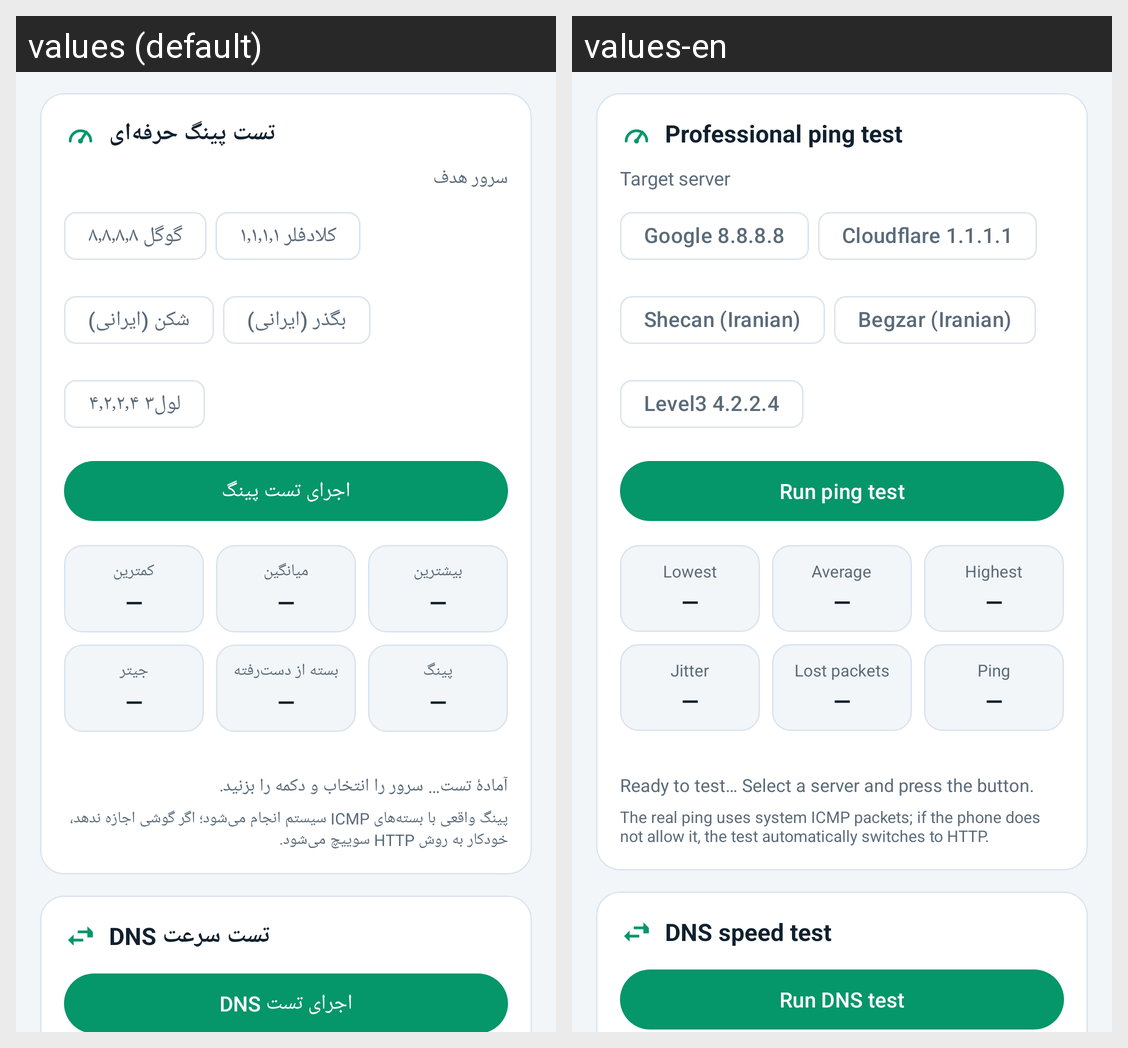

The Android screen above is rendered under two locales of the same app. Produce the string resources it draws, with the default and per-locale values.
Android screen res/layout/page_tools.xml rendered under 2 locales, left to right: values (default), values-en. Device: Nexus 5 (rendered at 1080×1920; each locale shown at half size, 540×960, under a caption strip naming it); theme Theme.NetSignal.
Strings drawn on this screen, with the default value and each locale's value (text and hints the layout hard-codes, and strings that could not be matched under every locale, appear in the picture but are not listed):

card_ping_title
  values: تست پینگ حرفه‌ای
  values-en: Professional ping test

ping_target_label
  values: سرور هدف
  values-en: Target server

chip_ping_google
  values: گوگل ۸٫۸٫۸٫۸
  values-en: Google 8.8.8.8

chip_ping_cloudflare
  values: کلادفلر ۱٫۱٫۱٫۱
  values-en: Cloudflare 1.1.1.1

chip_ping_shecan
  values: شکن (ایرانی)
  values-en: Shecan (Iranian)

chip_ping_begzar
  values: بگذر (ایرانی)
  values-en: Begzar (Iranian)

chip_ping_level3
  values: لول۳ ۴٫۲٫۲٫۴
  values-en: Level3 4.2.2.4

btn_ping_run
  values: اجرای تست پینگ
  values-en: Run ping test

ping_min
  values: کمترین
  values-en: Lowest

speed_na
  values: —
  values-en: —

ping_avg
  values: میانگین
  values-en: Average

ping_max
  values: بیشترین
  values-en: Highest

ping_jitter
  values: جیتر
  values-en: Jitter

ping_loss
  values: بسته از دست‌رفته
  values-en: Lost packets

label_ping
  values: پینگ
  values-en: Ping

ping_status_idle
  values: آمادهٔ تست… سرور را انتخاب و دکمه را بزنید.
  values-en: Ready to test… Select a server and press the button.

ping_note
  values: پینگ واقعی با بسته‌های ICMP سیستم انجام می‌شود؛ اگر گوشی اجازه ندهد، خودکار به روش HTTP سوییچ می‌شود.
  values-en: The real ping uses system ICMP packets; if the phone does not allow it, the test automatically switches to HTTP.

card_dns_title
  values: تست سرعت DNS
  values-en: DNS speed test

btn_dns_run
  values: اجرای تست DNS
  values-en: Run DNS test
